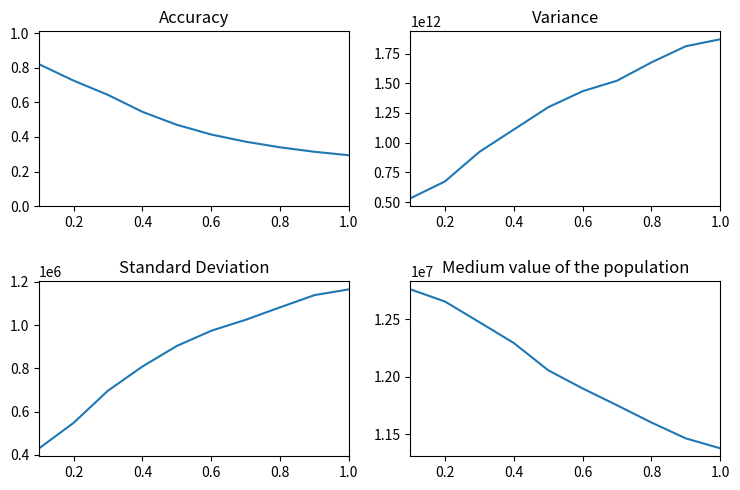
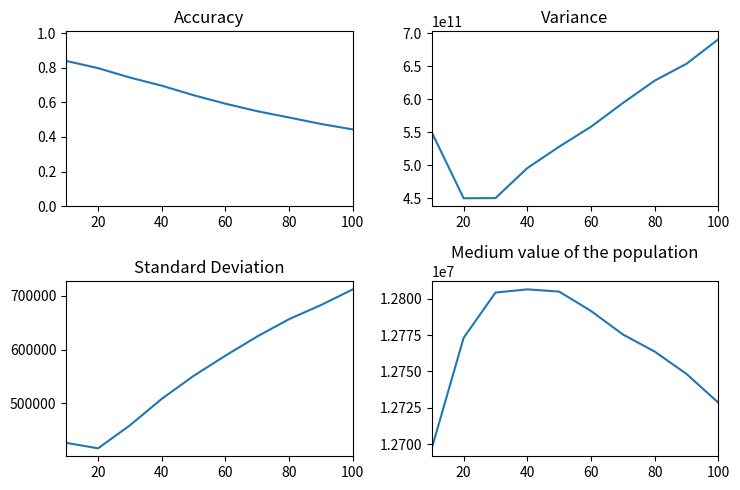
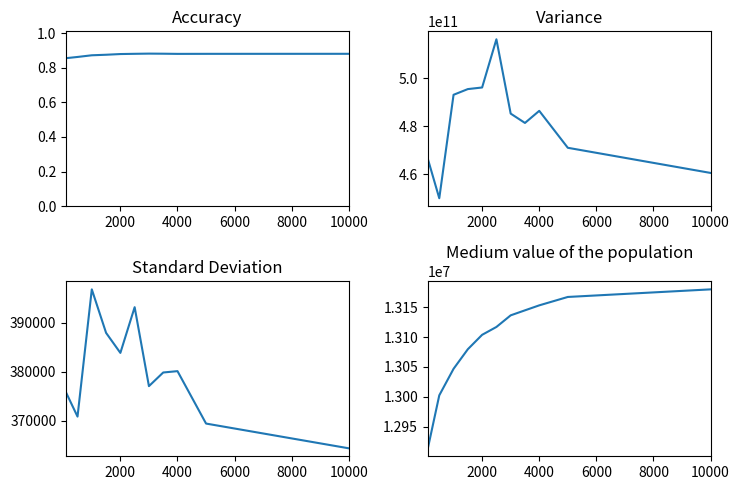
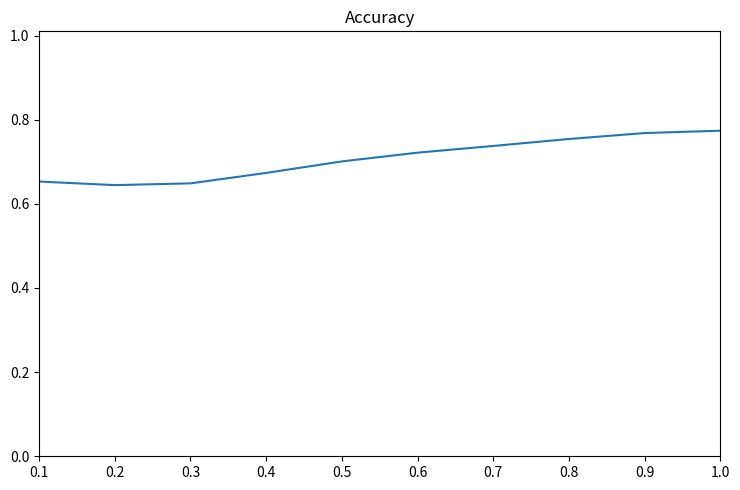
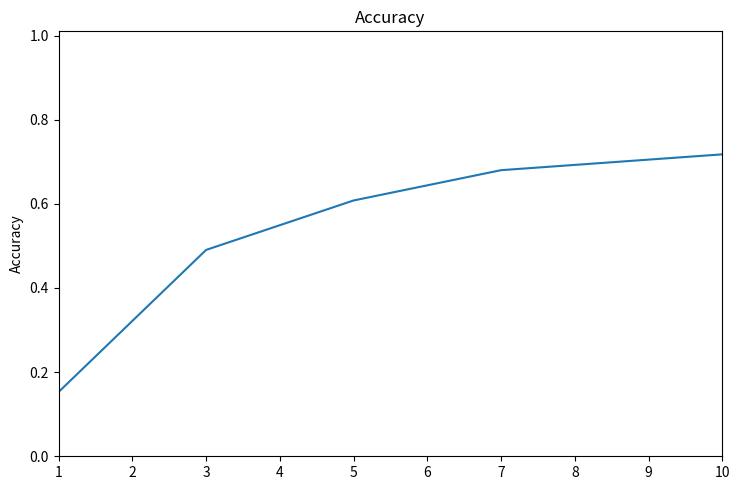
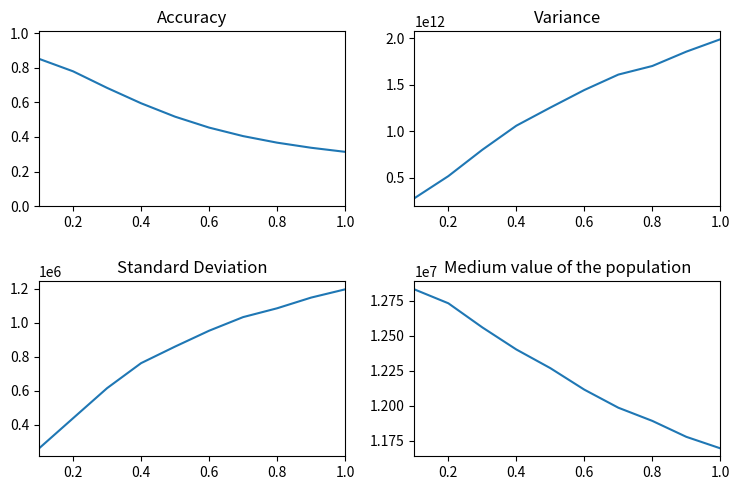
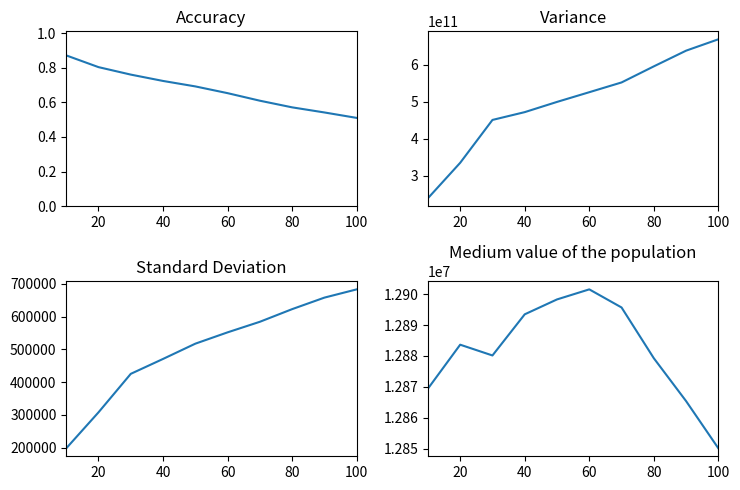
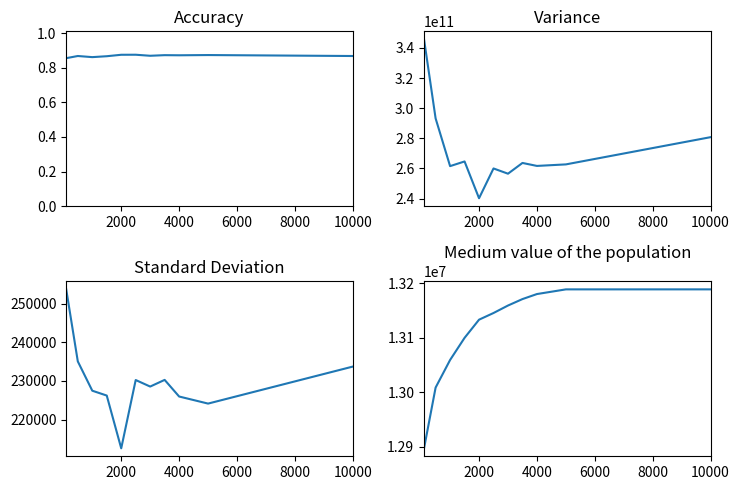
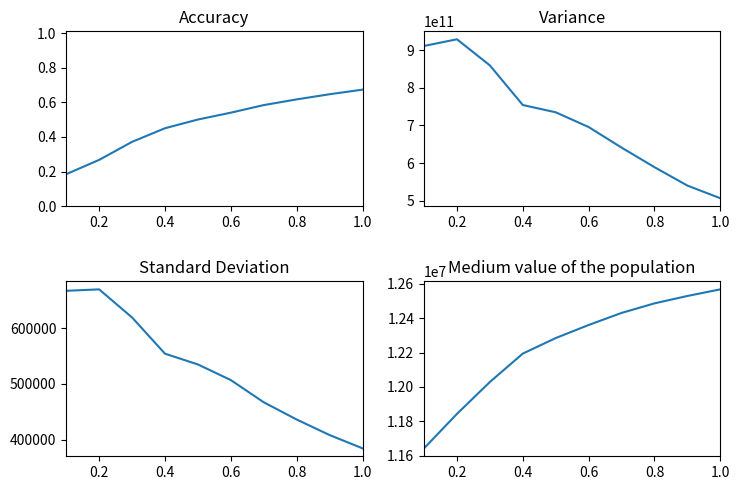
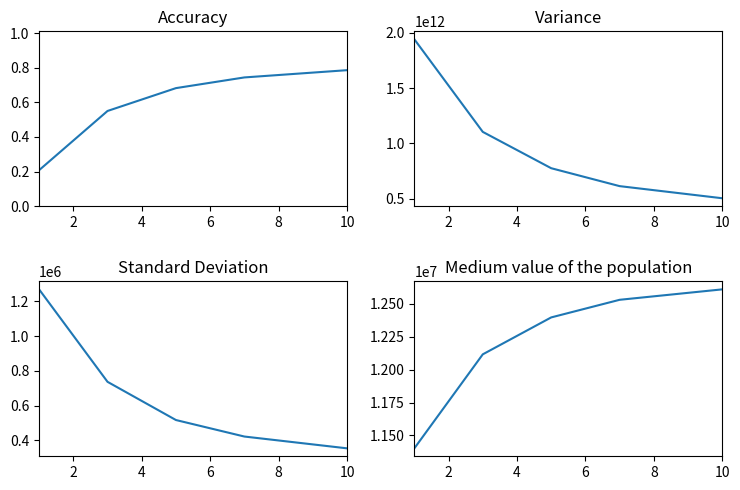

Recreate these plots in Python, in order.
import matplotlib.pyplot as plt

plt.rcParams.update({'figure.figsize':(7.5,5), 'figure.dpi':100})

mProb =  [0.1, 0.2, 0.3, 0.4, 0.5, 0.6, 0.7, 0.8, 0.9, 1]
Accuracy_mProb =  [0.8199999999999997, 0.7254999999999998, 0.6429999999999992, 0.5452499999999989, 0.470199999999998, 0.4139999999999974, 0.37257142857142694, 0.3400000000000012, 0.3143333333333368, 0.2942000000000052]
Media_mochila =  [12758880.548654761, 12653522.486833328, 12473970.106510572, 12292693.87325297, 12055617.00336269, 11897446.496855807, 11751227.834687063, 11601023.209644333, 11462914.19757097, 11376641.383363873]
Varianza_mochila =  [532209828596.589, 673327733600.2788, 921993147200.1581, 1110002830907.9937, 1297990931697.4866, 1432688467320.292, 1521299784533.5977, 1675458561224.9268, 1811545796749.463, 1869814419501.6702]
Desviacion_mochila =  [430682.14847729175, 548144.176523479, 696975.913641728, 808579.4244144051, 903744.9778114946, 973911.149137069, 1024632.9952819163, 1082178.5553228597, 1138648.0610036657, 1165227.2002456135]

fig, ((ax1, ax2), (ax3, ax4)) = plt.subplots(2,2)

ax1.plot(mProb,Accuracy_mProb)
ax1.set_title('Accuracy')
ax1.set_xlim(0.1,1)
ax1.set_ylim(0,1.01)
ax1.get_yaxis().get_major_formatter().set_useOffset(False)

ax2.plot(mProb,Varianza_mochila)
ax2.set_title('Variance')
ax2.set_xlim(0.1,1)
ax2.get_yaxis().get_major_formatter().set_useOffset(False)

ax3.plot(mProb,Desviacion_mochila)
ax3.set_title('Standard Deviation')
ax3.set_xlim(0.1,1)
ax3.get_yaxis().get_major_formatter().set_useOffset(False)

ax4.plot(mProb,Media_mochila)
ax4.set_title('Medium value of the population')
ax4.set_xlim(0.1,1)
ax4.get_yaxis().get_major_formatter().set_useOffset(False)

plt.tight_layout()
plt.savefig('05.MutationProb_behaviour.png')

nSolutions =  [10, 20, 30, 40, 50, 60, 70, 80, 90, 100]
Accuracy_nSolutions =  [0.839, 0.7974999999999999, 0.7430000000000004, 0.6961250000000005, 0.64098, 0.5919833333333331, 0.548740816326531, 0.5122107142857143, 0.47508853615520347, 0.4432196825396826]
Media_mochila =  [12697105.18109524, 12773083.360144276, 12804240.926624525, 12806436.39833984, 12804914.37828386, 12791568.212179, 12775427.932097996, 12763643.929556912, 12748271.675336923, 12728469.217922552]
Varianza_mochila =  [549915650580.547, 449971996626.23267, 450202573434.5442, 495668902960.59283, 528168896784.25964, 558365126826.2023, 594284028229.231, 628286976745.1627, 653880228852.9546, 690981932370.4352]
Desviacion_mochila = [425573.018040924, 415362.18614378385, 458329.67944526, 507820.84009189054, 550722.1148340309, 588547.0302674539, 624423.5214300721, 656748.1657836189, 683018.1756715197, 712367.790357586]

fig, ((ax1, ax2), (ax3, ax4)) = plt.subplots(2,2)

ax1.plot(nSolutions,Accuracy_nSolutions)
ax1.set_title('Accuracy')
ax1.set_xlim(10,100)
ax1.set_ylim(0,1.01)
ax1.get_yaxis().get_major_formatter().set_useOffset(False)

ax2.plot(nSolutions,Varianza_mochila)
ax2.set_title('Variance')
ax2.set_xlim(10,100)
ax2.get_yaxis().get_major_formatter().set_useOffset(False)

ax3.plot(nSolutions,Desviacion_mochila)
ax3.set_title('Standard Deviation')
ax3.set_xlim(10,100)
ax3.get_yaxis().get_major_formatter().set_useOffset(False)

ax4.plot(nSolutions,Media_mochila)
ax4.set_title('Medium value of the population')
ax4.set_xlim(10,100)
ax4.get_yaxis().get_major_formatter().set_useOffset(False)

plt.tight_layout()
plt.savefig('01.NSolutions_behaviour.png')

MaxGenerations =  [100, 500, 1000, 1500, 2000, 2500, 3000, 3500, 4000, 5000, 10000]
Accuracy_maxGenerations =  [0.8549999999999995, 0.8620000000000008, 0.8716666666666678, 0.8747499999999995, 0.8787999999999982, 0.8801666666666641, 0.8812857142857107, 0.8807499999999959, 0.8797777777777728, 0.8799999999999946, 0.8801818181818122]
Media_mochila =  [12914095.624821423, 13002579.010101188, 13046884.094539681, 13079616.552229164, 13103654.69761666, 13116773.189254625, 13136193.334880946, 13144554.547845228, 13152863.236843906, 13166886.786084915, 13179570.99734234]
Varianza_mochila =  [466365467564.09735, 450016107384.6234, 493037481037.1947, 495409092269.37244, 496076228937.17737, 516121431746.9316, 485213349932.7835, 481329027249.8541, 486359487852.49304, 470999032574.9031, 460538219870.69794]
Desviacion_mochila =  [375721.2066377673, 370809.57485995727, 396815.51589523425, 387921.7181775069, 383829.754295087, 393172.9496482812, 377033.82852205244, 379823.0404091235, 380099.73278508405, 369384.3653440088, 364322.8840813556]

fig, ((ax1, ax2), (ax3, ax4)) = plt.subplots(2,2)

ax1.plot(MaxGenerations,Accuracy_maxGenerations)
ax1.set_title('Accuracy')
ax1.set_xlim(100,10000)
ax1.set_ylim(0,1.01)
ax1.get_yaxis().get_major_formatter().set_useOffset(False)

ax2.plot(MaxGenerations,Varianza_mochila)
ax2.set_title('Variance')
ax2.set_xlim(100,10000)
ax2.get_yaxis().get_major_formatter().set_useOffset(False)

ax3.plot(MaxGenerations,Desviacion_mochila)
ax3.set_title('Standard Deviation')
ax3.set_xlim(100,10000)
ax3.get_yaxis().get_major_formatter().set_useOffset(False)

ax4.plot(MaxGenerations,Media_mochila)
ax4.set_title('Medium value of the population')
ax4.set_xlim(100,10000)
ax4.get_yaxis().get_major_formatter().set_useOffset(False)

plt.tight_layout()
plt.savefig('02.MaxGenerations_behaviour.png')

cProb =  [0.1, 0.2, 0.3, 0.4, 0.5, 0.6, 0.7, 0.8, 0.9, 1]
Accuracy_cProb =  [0.6530000000000001, 0.6445000000000002, 0.6486666666666668, 0.6735000000000002, 0.7007999999999994, 0.7216666666666655, 0.7375714285714268, 0.7541249999999969, 0.768222222222218, 0.7737999999999954]
Media_mochila =  [12762854, 12762854, 12762854, 12762854, 12762854, 12762854, 12762854, 12762854, 12762854, 12762854]
#Varianza_mochila =  [26823.728395061727, 1211.04, 0.0, 0.0, 864.36, 43465.88888888889, 30984.840000000004, 0.0, 16409.61, 0.0]        
#Desviacion_mochila =  [163.77951152406618, 34.8, 0.0, 0.0, 29.4, 208.48474497883265, 176.02511184487287, 0.0, 128.1, 0.0]      

fig, ax = plt.subplots()

ax.plot(cProb,Accuracy_cProb)
ax.set_title('Accuracy')
ax.set_xlim(0.1,1)
ax.set_ylim(0,1.01)
ax.get_yaxis().get_major_formatter().set_useOffset(False)

plt.tight_layout()
plt.savefig('04.CrossoverProb_behaviour.png')

Tournament_size =  [1, 3, 5, 7, 10]
Accuracy_Tournament_size =  [0.15299999999999978, 0.4904999999999998, 0.6080000000000003, 0.6800000000000006, 0.7175999999999993]
Media_mochila =  [12887729, 12887729, 12887729, 12887729, 12887729]

fig, ax = plt.subplots()

ax.plot(Tournament_size,Accuracy_Tournament_size)
ax.set_title('Accuracy')
ax.set_xlim(1,10)
ax.set_ylim(0,1.01)
ax.set_ylabel('Accuracy')
ax.get_yaxis().get_major_formatter().set_useOffset(False)

plt.tight_layout()
plt.savefig('03.TournamentSize_behaviour.png')


######################
###ELITISM############
######################


mProb =  [0.1, 0.2, 0.3, 0.4, 0.5, 0.6, 0.7, 0.8, 0.9, 1]
Accuracy_mProb =  [0.8510000000000001, 0.7790000000000002, 0.6833333333333332, 0.5944999999999995, 0.5169999999999992, 0.45400000000000224, 0.4048571428571478, 0.36700000000000704, 0.33755555555556427, 0.31400000000001005]
Media_mochila =  [12829767.909174599, 12730450.430746034, 12558371.066133602, 12400815.628762899, 12267683.668796038, 12114184.071963636, 11985301.799603192, 11891257.239722727, 11777448.550314825, 11695474.040640492]
Varianza_mochila =  [279029835036.7612, 516718616881.8098, 799688462407.0823, 1058279307528.0038, 1252854781409.1133, 1441578442820.9468, 1607176111330.7285, 1699586456221.7402, 1853695963198.6423, 1986451689642.3694]
Desviacion_mochila =  [261997.00576621067, 438908.0534434483, 615554.4042852063, 762444.9737518745, 859812.3808296772, 952917.9366599501, 1032889.7419646612, 1084726.2538226563, 1147529.8375182587, 1195926.1332923558]

fig, ((ax1, ax2), (ax3, ax4)) = plt.subplots(2,2)

ax1.plot(mProb,Accuracy_mProb)
ax1.set_title('Accuracy')
ax1.set_xlim(0.1,1)
ax1.set_ylim(0,1.01)
ax1.get_yaxis().get_major_formatter().set_useOffset(False)

ax2.plot(mProb,Varianza_mochila)
ax2.set_title('Variance')
ax2.set_xlim(0.1,1)
ax2.get_yaxis().get_major_formatter().set_useOffset(False)

ax3.plot(mProb,Desviacion_mochila)
ax3.set_title('Standard Deviation')
ax3.set_xlim(0.1,1)
ax3.get_yaxis().get_major_formatter().set_useOffset(False)

ax4.plot(mProb,Media_mochila)
ax4.set_title('Medium value of the population')
ax4.set_xlim(0.1,1)
ax4 .get_yaxis().get_major_formatter().set_useOffset(False)

plt.tight_layout()
plt.savefig('05.MutationProb_withElitism_behaviour.png')

nSolutions =  [10, 20, 30, 40, 50, 60, 70, 80, 90, 100]
Accuracy_nSolutions =  [0.871, 0.8032499999999999, 0.7600555555555563, 0.7234166666666669, 0.691893333333333, 0.6529111111111102, 0.6092911564625847, 0.5709266369047614, 0.5414162698412701, 0.5099846428571426]
Media_mochila =  [12869428.0660754, 12883639.57303757, 12880157.064425468, 12893459.076801129, 12898273.945141127, 12901524.949750744, 12895669.764525883, 12879262.186147453, 12865400.052138263, 12850141.66628224]
Varianza_mochila =  [239400005694.7, 335273954458.48303, 451244429218.76556, 472349029850.3633, 499983415147.36115, 526239121721.14874, 552636843130.7808, 596147083236.9547, 638626689690.012, 669393400634.1884]
Desviacion_mochila = [197709.09489080834, 307677.7130839094, 425275.05554288375, 470832.12588512356, 517448.409948345, 552058.9598827102, 584343.600083545, 622965.0089249773, 658165.4515536464, 683380.980090186]

fig, ((ax1, ax2), (ax3, ax4)) = plt.subplots(2,2)

ax1.plot(nSolutions,Accuracy_nSolutions)
ax1.set_title('Accuracy')
ax1.set_xlim(10,100)
ax1.set_ylim(0,1.01)
ax1.get_yaxis().get_major_formatter().set_useOffset(False)

ax2.plot(nSolutions,Varianza_mochila)
ax2.set_title('Variance')
ax2.set_xlim(10,100)
ax2.get_yaxis().get_major_formatter().set_useOffset(False)

ax3.plot(nSolutions,Desviacion_mochila)
ax3.set_title('Standard Deviation')
ax3.set_xlim(10,100)
ax3.get_yaxis().get_major_formatter().set_useOffset(False)

ax4.plot(nSolutions,Media_mochila)
ax4.set_title('Medium value of the population')
ax4.set_xlim(10,100)
ax4.get_yaxis().get_major_formatter().set_useOffset(False)

plt.tight_layout()
plt.savefig('01.NSolutions_withElitism_behaviour.png')

MaxGenerations =  [100, 500, 1000, 1500, 2000, 2500, 3000, 3500, 4000, 5000, 10000]
Accuracy_maxGenerations =  [0.855, 0.8675000000000003, 0.8610000000000004, 0.8662499999999995, 0.8745999999999992, 0.8748333333333314, 0.8688571428571404, 0.8723749999999972, 0.8716666666666641, 0.8729999999999971, 0.8674545454545426]
Media_mochila =  [12897423.459353175, 13008716.09800992, 13059214.447395502, 13099716.411322415, 13132992.87563571, 13145220.17081349, 13158913.216060663, 13170718.013931544, 13179920.959926363, 13188489.403706348, 13188509.008488096]
Varianza_mochila =  [345766992187.50836, 293223137195.9967, 261550201846.40616, 264645259633.37668, 240223117852.5757, 259997960150.25687, 256521679844.95932, 263660253057.02997, 261684670348.88412, 262697955589.10632, 280783065962.42145]
Desviacion_mochila =  [253681.61177215708, 235046.2107993938, 227457.71756610568, 226201.87798572966, 212546.43516303084, 230221.7348404713, 228529.9424954694, 230255.7414034404, 225955.51883575539, 224122.81752134353, 233700.38712752433]

fig, ((ax1, ax2), (ax3, ax4)) = plt.subplots(2,2)

ax1.plot(MaxGenerations,Accuracy_maxGenerations)
ax1.set_title('Accuracy')
ax1.set_xlim(100,10000)
ax1.set_ylim(0,1.01)
ax1.get_yaxis().get_major_formatter().set_useOffset(False)

ax2.plot(MaxGenerations,Varianza_mochila)
ax2.set_title('Variance')
ax2.set_xlim(100,10000)
ax2.get_yaxis().get_major_formatter().set_useOffset(False)

ax3.plot(MaxGenerations,Desviacion_mochila)
ax3.set_title('Standard Deviation')
ax3.set_xlim(100,10000)
ax3.get_yaxis().get_major_formatter().set_useOffset(False)

ax4.plot(MaxGenerations,Media_mochila)
ax4.set_title('Medium value of the population')
ax4.set_xlim(100,10000)
ax4.get_yaxis().get_major_formatter().set_useOffset(False)

plt.tight_layout()
plt.savefig('02.MaxGenerations_withElitism_behaviour.png')

cProb =  [0.1, 0.2, 0.3, 0.4, 0.5, 0.6, 0.7, 0.8, 0.9, 1]
Accuracy_cProb =  [0.18499999999999983, 0.26750000000000024, 0.3716666666666663, 0.45024999999999954, 0.5005999999999998, 0.5401666666666665, 0.584, 0.6168749999999998, 0.6466666666666662, 0.6731999999999991]
Media_mochila =  [11643432.706805553, 11843504.554365074, 12028775.345701056, 12193832.873102183, 12283913.85535635, 12359813.962487433, 12429956.734607713, 12485529.733054573, 12528462.50220548, 12566836.685687708]
Varianza_mochila =  [910861346529.798, 928516422972.734, 859189244441.0999, 754097876953.2935, 734796159713.6248, 695670206600.0815, 641116532030.924, 589157294657.8583, 540335354758.0942, 506731406597.289]
Desviacion_mochila =  [666648.0145082935, 669236.3759606953, 618915.592536679, 554031.8150030642, 534755.6006553086, 506743.0109045006, 466994.64411077404, 436132.3456947148, 408293.59297071595, 384500.28080908203]

fig, ((ax1,ax2),(ax3,ax4)) = plt.subplots(2,2)

ax1.plot(cProb,Accuracy_cProb)
ax1.set_title('Accuracy')
ax1.set_xlim(0.1,1)
ax1.set_ylim(0,1.01)
ax1.get_yaxis().get_major_formatter().set_useOffset(False)

ax2.plot(cProb,Varianza_mochila)
ax2.set_title('Variance')
ax2.set_xlim(0.1,1)
ax2.get_yaxis().get_major_formatter().set_useOffset(False)

ax3.plot(cProb,Desviacion_mochila)
ax3.set_title('Standard Deviation')
ax3.set_xlim(0.1,1)
ax3.get_yaxis().get_major_formatter().set_useOffset(False)

ax4.plot(cProb,Media_mochila)
ax4.set_title('Medium value of the population')
ax4.set_xlim(0.1,1)
ax4.get_yaxis().get_major_formatter().set_useOffset(False)

plt.tight_layout()
plt.savefig('04.CrossoverProb_withElitism_behaviour.png')

Tournament_size =  [1, 3, 5, 7, 10]
Accuracy_Tournament_size =  [0.20800000000000002, 0.5500000000000002, 0.682, 0.74375, 0.7855999999999992]
Media_mochila =  [11401988.929198416, 12116065.293067463, 12396582.01800794, 12530414.540194446, 12609679.98158889]
Varianza_mochila =  [1942847519216.3662, 1103969422520.3, 774785747051.15, 612464115572.1277, 502693288710.53564]
Desviacion_mochila =  [1268416.376408458, 736734.463812609, 516999.86212056957, 422091.8597999657, 354256.9946142708]

fig, ((ax1, ax2),(ax3,ax4)) = plt.subplots(2,2)

ax1.plot(Tournament_size,Accuracy_Tournament_size)
ax1.set_title('Accuracy')
ax1.set_xlim(1,10)
ax1.set_ylim(0,1.01)
ax1.get_yaxis().get_major_formatter().set_useOffset(False)

ax2.plot(Tournament_size,Varianza_mochila)
ax2.set_title('Variance')
ax2.set_xlim(1,10)
ax2.get_yaxis().get_major_formatter().set_useOffset(False)

ax3.plot(Tournament_size,Desviacion_mochila)
ax3.set_title('Standard Deviation')
ax3.set_xlim(1,10)
ax3.get_yaxis().get_major_formatter().set_useOffset(False)

ax4.plot(Tournament_size,Media_mochila)
ax4.set_title('Medium value of the population')
ax4.set_xlim(1,10)
ax4.get_yaxis().get_major_formatter().set_useOffset(False)

plt.tight_layout()
plt.savefig('03.TournamentSize_withElitism_behaviour.png')
